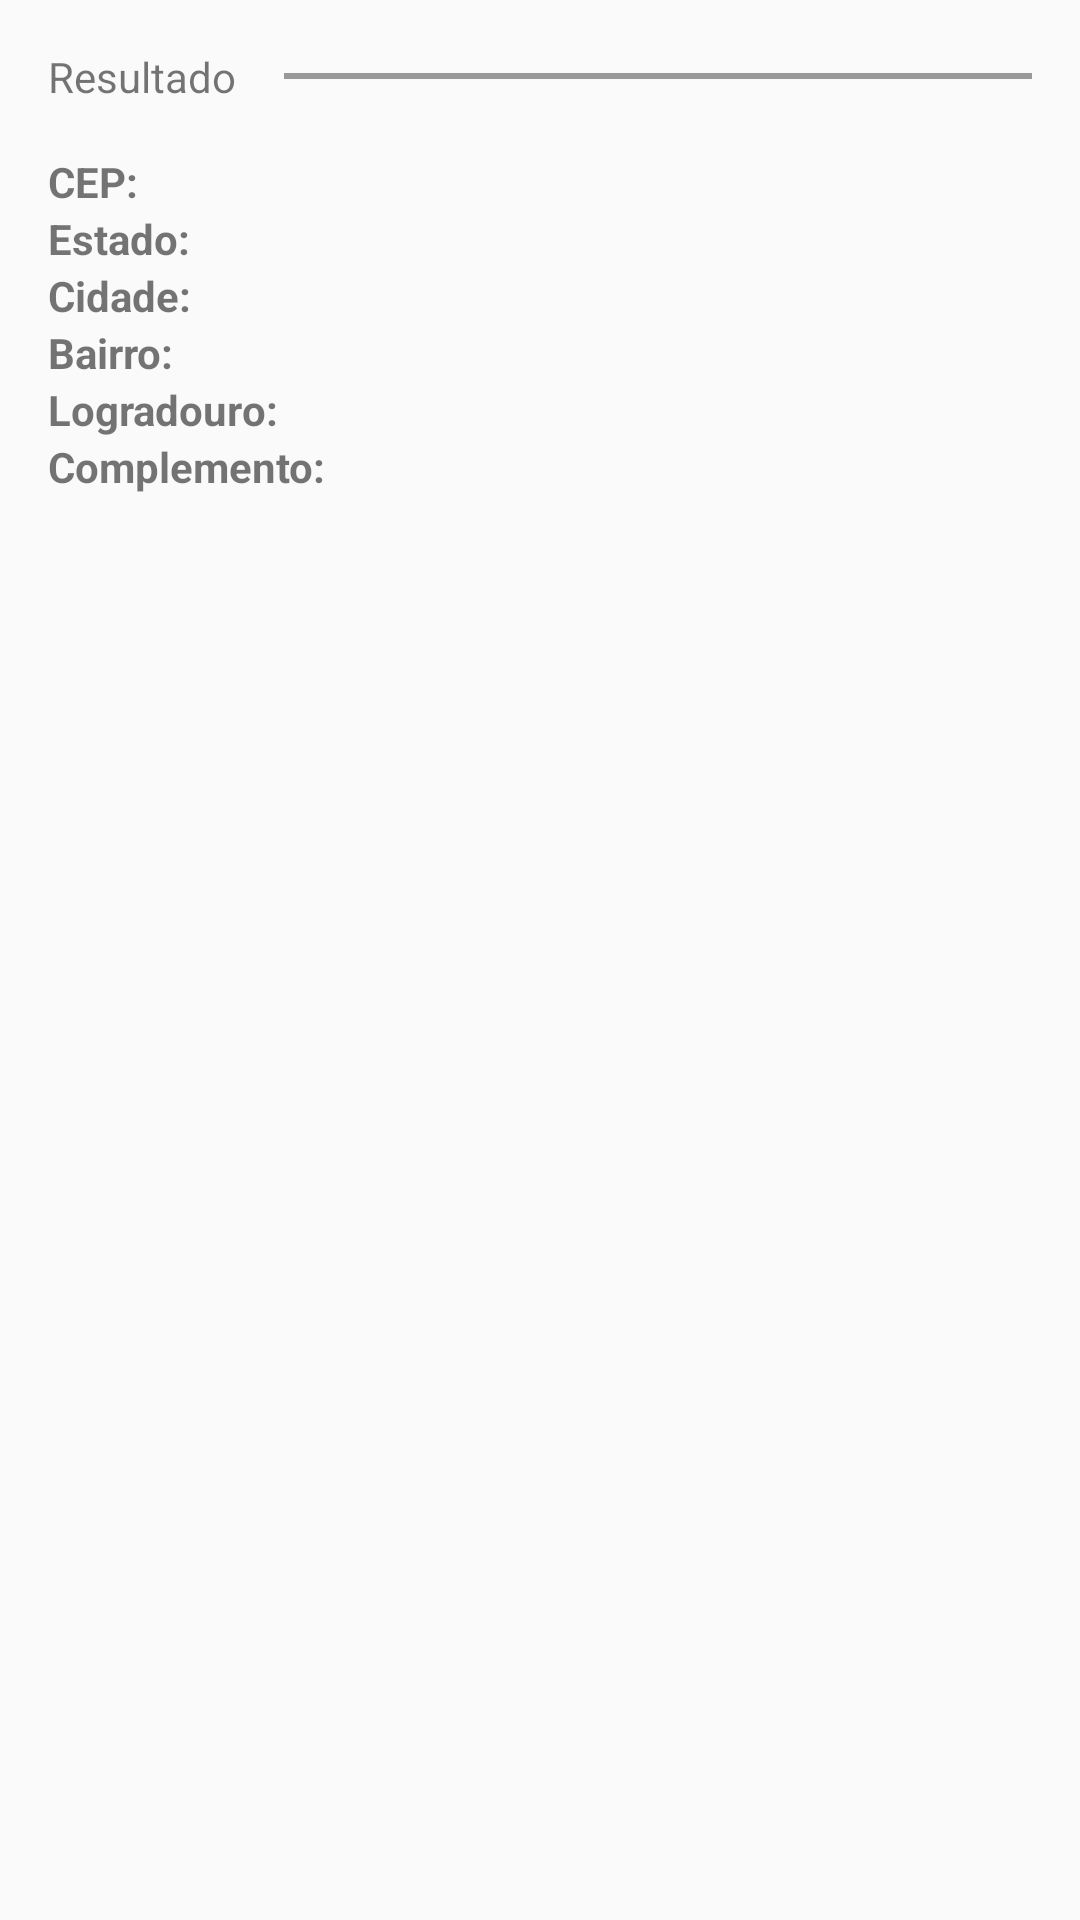

Reconstruct the res/layout file that produces this screen, plus the resources it refers to.
<!-- AndroidManifest.xml: application theme Theme.RogaDX -->
<!-- res/layout/activity_street_result.xml -->
<?xml version="1.0" encoding="utf-8"?>
<LinearLayout xmlns:android="http://schemas.android.com/apk/res/android"
    xmlns:tools="http://schemas.android.com/tools"
    android:layout_width="match_parent"
    android:layout_height="match_parent"
    xmlns:app="http://schemas.android.com/apk/res-auto"
    android:orientation="vertical"
    tools:context=".searchbystreet.SearchByStreetResultActivity">

    <LinearLayout
        android:layout_width="match_parent"
        android:layout_height="wrap_content"
        android:orientation="horizontal"
        android:padding="16dp">

        <TextView
            android:layout_width="wrap_content"
            android:layout_height="wrap_content"
            android:layout_gravity="center"
            android:layout_marginEnd="16dp"
            android:text="Resultado" />

        <View
            android:layout_width="0dp"
            android:layout_height="2dp"
            android:layout_gravity="center_vertical"
            android:layout_weight="1"
            android:background="#999" />

    </LinearLayout>

    <LinearLayout
        android:layout_width="match_parent"
        android:layout_height="wrap_content"
        android:orientation="horizontal"
        android:paddingStart="16dp"
        android:paddingEnd="16dp">

        <TextView
            android:layout_width="0dp"
            android:layout_height="wrap_content"
            android:layout_gravity="center"
            android:layout_marginEnd="16dp"
            android:layout_weight="0.3"
            android:text="CEP:"
            android:textStyle="bold" />

        <TextView
            android:id="@+id/zip_code"
            android:layout_width="0dp"
            android:layout_height="wrap_content"
            android:layout_gravity="center_vertical"
            android:layout_weight="0.7"
            tools:text="Loren" />

    </LinearLayout>

    <LinearLayout
        android:layout_width="match_parent"
        android:layout_height="wrap_content"
        android:orientation="horizontal"
        android:paddingStart="16dp"
        android:paddingEnd="16dp">

        <TextView
            android:layout_width="0dp"
            android:layout_height="wrap_content"
            android:layout_gravity="center"
            android:layout_marginEnd="16dp"
            android:layout_weight="0.3"
            android:text="Estado:"
            android:textStyle="bold" />

        <TextView
            android:id="@+id/state"
            android:layout_width="0dp"
            android:layout_height="wrap_content"
            android:layout_gravity="center_vertical"
            android:layout_weight="0.7"
            tools:text="Loren" />

    </LinearLayout>

    <LinearLayout
        android:layout_width="match_parent"
        android:layout_height="wrap_content"
        android:orientation="horizontal"
        android:paddingStart="16dp"
        android:paddingEnd="16dp">

        <TextView
            android:layout_width="0dp"
            android:layout_height="wrap_content"
            android:layout_gravity="center"
            android:layout_marginEnd="16dp"
            android:layout_weight="0.3"
            android:text="Cidade:"
            android:textStyle="bold" />

        <TextView
            android:id="@+id/city"
            android:layout_width="0dp"
            android:layout_height="wrap_content"
            android:layout_gravity="center_vertical"
            android:layout_weight="0.7"
            tools:text="Loren" />

    </LinearLayout>

    <LinearLayout
        android:layout_width="match_parent"
        android:layout_height="wrap_content"
        android:orientation="horizontal"
        android:paddingStart="16dp"
        android:paddingEnd="16dp">

        <TextView
            android:layout_width="0dp"
            android:layout_height="wrap_content"
            android:layout_gravity="center"
            android:layout_marginEnd="16dp"
            android:layout_weight="0.3"
            android:text="Bairro:"
            android:textStyle="bold" />

        <TextView
            android:id="@+id/neighborhood"
            android:layout_width="0dp"
            android:layout_height="wrap_content"
            android:layout_gravity="center_vertical"
            android:layout_weight="0.7"
            tools:text="Loren" />

    </LinearLayout>

    <LinearLayout
        android:layout_width="match_parent"
        android:layout_height="wrap_content"
        android:orientation="horizontal"
        android:paddingStart="16dp"
        android:paddingEnd="16dp">

        <TextView
            android:layout_width="0dp"
            android:layout_height="wrap_content"
            android:layout_gravity="center"
            android:layout_marginEnd="16dp"
            android:layout_weight="0.3"
            android:text="Logradouro:"
            android:textStyle="bold" />

        <TextView
            android:id="@+id/street"
            android:layout_width="0dp"
            android:layout_height="wrap_content"
            android:layout_gravity="center_vertical"
            android:layout_weight="0.7"
            tools:text="Loren" />

    </LinearLayout>

    <LinearLayout
        android:layout_width="match_parent"
        android:layout_height="wrap_content"
        android:orientation="horizontal"
        android:paddingStart="16dp"
        android:paddingEnd="16dp">

        <TextView
            android:layout_width="0dp"
            android:layout_height="wrap_content"
            android:layout_gravity="center"
            android:layout_marginEnd="16dp"
            android:layout_weight="0.3"
            android:text="Complemento:"
            android:textStyle="bold" />

        <TextView
            android:id="@+id/complement"
            android:layout_width="0dp"
            android:layout_height="wrap_content"
            android:layout_gravity="center_vertical"
            android:layout_weight="0.7"
            tools:text="Loren" />

    </LinearLayout>

</LinearLayout>
<!-- resources referenced by this layout -->
<resources>
  <style name="Theme.RogaDX" parent="Theme.AppCompat.DayNight.DarkActionBar">
          
          <item name="colorPrimary">@color/purple_500</item>
          <item name="colorPrimaryDark">@color/purple_700</item>
          
          <item name="android:statusBarColor">?attr/colorPrimaryDark</item>
          
      </style>
  <!-- not gathered from this repository: default colours our renderer supplied (Android Studio template values) -->
  <color name="purple_500">#FF6200EE</color>
  <color name="purple_700">#FF3700B3</color>
</resources>
